pico-8 play session: hold ← + tap ❎

[t = 8 s] hold ← ~8s, tap ❎ ~14×
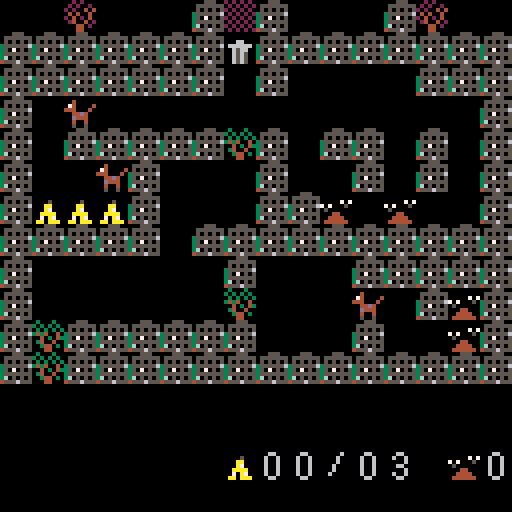

pico-8 cartridge
version 18
__lua__
-- fire ant
-- [redacted]

// fire ant
// a clone of the c16 / c64 game
// pico-8 version by zoe blade
// june 2019

function _draw()
	// draw the background and hud
	-- if(game_state == "title") then
		print("story of the mirror", 26, 0)
		spr(128, 48, 24, 4, 4)
		spr(1, 60, 44)
		print("press 'z' to play", 32, 72)
	-- end

	color(5)

	draw_level(level)
	draw_hud()
	draw_ant()
	draw_scorpions()
end

function _init()
	// these should be constants
	music(1)
	char = 8
	air = 0
	wall = 1
	ant_sprite = 2
	lock = 3
	key = 4
	egg = 5
	scorpion_sprite = 6
	barrier = 7
	water = 9
	bridge = 10
	buddy = 11 // "friend" had "end" in it...
	slash = 26

	// honest to goodness variables
	frame = 0
	level = 0
	level_offset = 0
	carrying = air
	eggs_banked = 0
	eggs_pocketed = 0
	eggs_seen = 0
	keys = 0
	scorpion_count = 0 // probably redundant

	ant = {
		x = 0,
		y = 0,
		direction = 'right'
	}

	start_level(level, true)
end

function _update()
	// slow things down
	frame += 1
	frame %= 100

	if frame % 4 == 0 then
		move_player()
	end

	if frame % 6 == 0 then
		move_scorpions()
	end
end

function draw_ant()
	spr(
		ant_sprite,
		ant.x * char,
		ant.y * char,
		1,
		1,
		ant.direction == 'left',
		false
	)
end

function draw_level(level)
	cls()
	map(
		0,
		level * 12,
		0,
		0,
		16,
		12
	)
end

function draw_hud()
	spr(egg, 7 * char, 14 * char)
	spr(16 + ((eggs_banked + eggs_pocketed) / 10), 8 * char, 14 * char)
	spr(16 + ((eggs_banked + eggs_pocketed) % 10), 9 * char, 14 * char)
	spr(slash, 10 * char, 14 * char)
	spr(16 + (eggs_seen / 10), 11 * char, 14 * char)
	spr(16 + (eggs_seen % 10), 12 * char, 14 * char)

	spr(key, 14 * char, 14 * char)
	spr(16 + keys, 15 * char, 14 * char)
end

function draw_scorpions()
	for scorpion in all(scorpions) do
		spr(
			scorpion_sprite,
			scorpion.x * char,
			scorpion.y * char,
			1,
			1,
			scorpion.direction == 'left',
			false
		)
	end
end

function kill_ant()
	sfx(2)
	start_level(level, false) // leave in to disable debugging invincibility
end

function move_player()
	if btn(0)
	and mget(ant.x - 1, ant.y + level_offset) != wall
	and mget(ant.x - 1, ant.y + level_offset) != buddy
	and (mget(ant.x - 1, ant.y + level_offset) != lock or keys > 0) then
		ant.x -= 1
		ant.direction = 'left'
	end

	if btn(1)
	and mget(ant.x + 1, ant.y + level_offset) != wall
	and (mget(ant.x + 1, ant.y + level_offset) != lock or keys > 0)
	and (mget(ant.x + 1, ant.y + level_offset + 2) != water or mget(ant.x + 1, ant.y + level_offset + 1) == bridge) then
		ant.x += 1
		ant.direction = 'right'
	end

	if btn(2)
	and mget(ant.x, ant.y + level_offset - 1) != wall
	and mget(ant.x, ant.y + level_offset - 1) != barrier
	and ant.y > 0
	and (mget(ant.x, ant.y + level_offset - 1) != lock or keys > 0) then
		ant.y -= 1
	end

	if btn(3)
	and mget(ant.x, ant.y + level_offset + 1) != wall
	and (mget(ant.x, ant.y + level_offset + 1) != lock or keys > 0)
	and mget(ant.x, ant.y + level_offset + 2) != water then
		ant.y += 1
	end

	// drop bridge in place
	if btn(1)
	and carrying == bridge
	and mget(ant.x + 1, ant.y + level_offset + 2) == water
	and mget(ant.x + 1, ant.y + level_offset + 1) != bridge then
		carrying = air
		mset(ant.x + 1, ant.y + level_offset + 1, bridge)
	end

	// detect collisions
	touching = mget(ant.x, ant.y + level_offset)

	if touching == egg then
		eggs_pocketed += 1
		sfx(0)
		mset(ant.x, ant.y + level_offset, air)
	elseif touching == key then
		keys += 1
		sfx(0)
		mset(ant.x, ant.y + level_offset, air)
	elseif touching == lock then
		keys -= 1
		sfx(1)
		mset(ant.x, ant.y + level_offset, air)
	elseif touching == bridge and carrying == air then
		carrying = bridge
		mset(ant.x, ant.y + level_offset, air)
	end

	for scorpion in all(scorpions) do
		if scorpion.x == ant.x and scorpion.y == ant.y then
			kill_ant()
		end
	end

	if ant.y > 11 then
		level += 1
		start_level(level, true)
	end

	if btn(0)
	and mget(ant.x - 1, ant.y + level_offset) == buddy then
		for x=0,4 do
			if eggs_banked + eggs_pocketed == eggs_seen then
				mset(x + 1, 46, x + 48)
			else
				mset(x + 1, 46, x + 32)
			end
		end

		draw_level(level)
		sfx(4)
	end
end

function move_scorpions()
	for scorpion in all(scorpions) do
		if scorpion.direction == 'left' then
			if mget(scorpion.x - 1, scorpion.y + level_offset) != wall
			and mget(scorpion.x - 1, scorpion.y + level_offset) != lock then
				scorpion.x -= 1
			else
				scorpion.direction = 'right'
			end
		elseif scorpion.direction == 'right' then
			if mget(scorpion.x + 1, scorpion.y + level_offset) != wall
			and mget(scorpion.x + 1, scorpion.y + level_offset) != lock
			and mget(scorpion.x + 1, scorpion.y + level_offset + 2) != water then
				scorpion.x += 1
			else
				scorpion.direction = 'left'
			end
		end

		if scorpion.x == ant.x and scorpion.y == ant.y then
			kill_ant()
		end
	end
end

function start_level(level, new)
	reload(0x1000, 0x1000, 0x2000)

	// bring ant and scorpions to life
	scorpions = {}
	start = {
		x = 0,
		y = 0
	}

	if new then
		eggs_banked += eggs_pocketed
		sfx(3)
	end

	eggs_pocketed = 0
	keys = 0

	level_offset = level * 12

	for y=0,11 do
		for x=0,15 do
			if mget(x, y + level_offset) == ant_sprite then
				mset(x, y + level_offset, air)
				start.x = x
				start.y = y
				ant.x = x
				ant.y = y
			elseif mget(x, y + level_offset) == scorpion_sprite then
				mset(x, y + level_offset, air)

				add(scorpions, {
					x = x,
					y = y,
					direction = 'right'
				})
			elseif mget(x, y + level_offset) == egg and new then
				eggs_seen += 1
			end
		end
	end
end
__gfx__
00000000000555000000000003000300000000000000000000000000202020200020200000bb0000777777770000000000000000000000000000000000000000
000000000555555500000000303030300000000000000000000004000202020202020020bbbbbb00aaaaaaaa0000000000000000000000000000000000000000
000000000505050500066000030303030000070700005000400004702020202020200404bb33bbbb0a900a9000ddddd000000000000000000000000000000000
0000000035555556066666603434004070700050000aa000040004440202020204040040333333bb0a900a9066dddd0000000000000000000000000000000000
0000000035070505006566000040304305000000000a7000004d4400202020202040204033bb33330a900a9076dddd0000000000000000000000000000000000
000000003555555500656500034004000004400000aaaa0000444d000202020202400402bbbbbb330a900a9066ddddd000000000000000000000000000000000
00000000360505050065650000344030004444000070a700004004002020202000044020bbbbbbbbaaaaaaaa0500050000000000000000000000000000000000
00000000455565550065650000044000044444400aa0aaa0005005000202020200044000bb33bbbb999999990000000000000000000000000000000000000000
00000000000000000000000000000000000000000000000000000000000000000000000000000000000000000000000000000000000000000000000000000000
000660000000600000066000000660000000600000666600000660000077770000099000000aa000000006000000000000000000000000000000000000000000
00600600000660000060060000600600060060000060000000600000000007000090090000a00a00000060000000000000000000000000000000000000000000
00600600000060000000060000000600060060000060000000600000000070000090090000a00a00000060000000000000000000000000000000000000000000
006006000000600000006000000660000666600000066000006660000000700000099000000aaa00000600000000000000000000000000000000000000000000
00600600000060000006000000000600000060000000060000600600000700000090090000000a00000600000000000000000000000000000000000000000000
00600600000060000060000000600600000060000060060000600600000700000090090000000a00006000000000000000000000000000000000000000000000
000660000000600000666600000660000000600000066000000660000007000000099000000aa000000000000000000000000000000000000000000000000000
00000000000000000000000000000000000000000000000000000000000000000000000000000000000000000000000000000000000000000000000000000000
07000707770700070000077000700770077707000000000000000000000000000000000000000000000000000000000000000000000000000000000000000000
07000707000700070000070707070707070007000000000000000000000000000000000000000000000000000000000000000000000000000000000000000000
07000707700700070000070707070707077007000000000000000000000000000000000000000000000000000000000000000000000000000000000000000000
07070707000700070000070707070707070007000000000000000000000000000000000000000000000000000000000000000000000000000000000000000000
07070707000700070000070707070707070000000000000000000000000000000000000000000000000000000000000000000000000000000000000000000000
07777707770777077700077000700707077707000000000000000000000000000000000000000000000000000000000000000000000000000000000000000000
00000000000000000000000000000000000000000000000000000000000000000000000000000000000000000000000000000000000000000000000000000000
00770000000000000000000000000000000000000000000000000000000000000000000000000000000000000000000000000000000000000000000000000000
07007000700000770777070007000777077007770000000000000000000000000000000000000000000000000000000000000000000000000000000000000000
07007000700007000700070007000700070700700000000000000000000000000000000000000000000000000000000000000000000000000000000000000000
07070007770007000770070007000770070700700000000000000000000000000000000000000000000000000000000000000000000000000000000000000000
07007007070007000700070007000700070700700000000000000000000000000000000000000000000000000000000000000000000000000000000000000000
07007007777006000700070007000700070700700000000000000000000000000000000000000000000000000000000000000000000000000000000000000000
00770070007000770777077707770777070700700000000000000000000000000000000000000000000000000000000000000000000000000000000000000000
00000000000000000000000000000000000000000000000000000000000000000000000000000000000000000000000000000000000000000000000000000000
00000000000000000000000000000000000000000000000000000000000000000000000000000000000000000000000000000000000000000000000000000000
00000000000000000000000000000000000000000000000000000000000000000000000000000000000000000000000000000000000000000000000000000000
00000000000000000000000000000000000000000000000000000000000000000000000000000000000000000000000000000000000000000000000000000000
00000000000000000000000000000000000000000000000000000000000000000000000000000000000000000000000000000000000000000000000000000000
00000000000000000000000000000000000000000000000000000000000000000000000000000000000000000000000000000000000000000000000000000000
00000000000000000000000000000000000000000000000000000000000000000000000000000000000000000000000000000000000000000000000000000000
00000000000000000000000000000000000000000000000000000000000000000000000000000000000000000000000000000000000000000000000000000000
00000000000000000000000000000000000000000000000000000000000000000000000000000000000000000000000000000000000000000000000000000000
00000000000000000000000000000000000000000000000000000000000000000000000000000000000000000000000000000000000000000000000000000000
00000000000000000000000000000000000000000000000000000000000000000000000000000000000000000000000000000000000000000000000000000000
00000000000000000000000000000000000000000000000000000000000000000000000000000000000000000000000000000000000000000000000000000000
00000000000000000000000000000000000000000000000000000000000000000000000000000000000000000000000000000000000000000000000000000000
00000000000000000000000000000000000000000000000000000000000000000000000000000000000000000000000000000000000000000000000000000000
00000000000000000000000000000000000000000000000000000000000000000000000000000000000000000000000000000000000000000000000000000000
00000000000000000000000000000000000000000000000000000000000000000000000000000000000000000000000000000000000000000000000000000000
00000000000000000000000000000000000000000000000000000000000000000000000000000000000000000000000000000000000000000000000000000000
00000000000000000000000000000000000000000000000000000000000000000000000000000000000000000000000000000000000000000000000000000000
00000000000000000000000000000000000000000000000000000000000000000000000000000000000000000000000000000000000000000000000000000000
00000000000000000000000000000000000000000000000000000000000000000000000000000000000000000000000000000000000000000000000000000000
00000000000000000000000000000000000000000000000000000000000000000000000000000000000000000000000000000000000000000000000000000000
00000000000000000000000000000000000000000000000000000000000000000000000000000000000000000000000000000000000000000000000000000000
00000000000000000000000000000000000000000000000000000000000000000000000000000000000000000000000000000000000000000000000000000000
00000000000000000000000000000000000000000000000000000000000000000000000000000000000000000000000000000000000000000000000000000000
00000000000000000000000000000000000000000000000000000000000000000000000000000000000000000000000000000000000000000000000000000000
00000000000000000000000000000000000000000000000000000000000000000000000000000000000000000000000000000000000000000000000000000000
00000000000000000000000000000000000000000000000000000000000000000000000000000000000000000000000000000000000000000000000000000000
00000000000000000000000000000000000000000000000000000000000000000000000000000000000000000000000000000000000000000000000000000000
00000000000000000000000000000000000000000000000000000000000000000000000000000000000000000000000000000000000000000000000000000000
00000000000000000000000000000000000000000000000000000000000000000000000000000000000000000000000000000000000000000000000000000000
00000000000000000000000000000000000000000000000000000000000000000000000000000000000000000000000000000000000000000000000000000000
00000000000000000000000000000000000000000000000000000000000000000000000000000000000000000000000000000000000000000000000000000000
00000000000000000000000000000000000000000000000000000000000000000000000000000000000000000000000000000000000000000000000000000000
10000060000000000000000000000010000000000000000000000000000000000000000000000000000000000000000000000000000000000000000000000000
00000000000000000000000000000000000000000000000000000000000000000000000000000000000000000000000000000000000000000000000000000000
10101000101000000000001060000010000000000000000000000000000000000000000000000000000000000000000000000000000000000000000000000000
00000000000000000000000000000000000000000000000000000000000000000000000000000000000000000000000000000000000000000000000000000000
10101000401090909090901000000010000000000000000000000000000000000000000000000000000000000000000000000000000000000000000000000000
00000000000000000000000000000000000000000000000000000000000000000000000000000000000000000000000000000000000000000000000000000000
10101010101010101010101010301010000000000000000000000000000000000000000000000000000000000000000000000000000000000000000000000000
00000000000000000000000000000000000000000000000000000000000000000000000000000000000000000000000000000000000000000000000000000000
10505050a0a0a0a06000000000200010000000000000000000000000000000000000000000000000000000000000000000000000000000000000000000000000
00000000000000000000000000000000000000000000000000000000000000000000000000000000000000000000000000000000000000000000000000000000
10101000101010101010101010100010000000000000000000000000000000000000000000000000000000000000000000000000000000000000000000000000
00000000000000000000000000000000000000000000000000000000000000000000000000000000000000000000000000000000000000000000000000000000
1010a010a010a010a010a010a0100010000000000000000000000000000000000000000000000000000000000000000000000000000000000000000000000000
00000000000000000000000000000000000000000000000000000000000000000000000000000000000000000000000000000000000000000000000000000000
10103010301030103010301030100010000000000000000000000000000000000000000000000000000000000000000000000000000000000000000000000000
00000000000000000000000000000000000000000000000000000000000000000000000000000000000000000000000000000000000000000000000000000000
10600000400000004000000000000010000000000000000000000000000000000000000000000000000000000000000000000000000000000000000000000000
00000000000000000000000000000000000000000000000000000000000000000000000000000000000000000000000000000000000000000000000000000000
10001010101010101010101010101010000000000000000000000000000000000000000000000000000000000000000000000000000000000000000000000000
00000000000000000000000000000000000000000000000000000000000000000000000000000000000000000000000000000000000000000000000000000000
10000000000000400040004000000010000000000000000000000000000000000000000000000000000000000000000000000000000000000000000000000000
00000000000000000000000000000000000000000000000000000000000000000000000000000000000000000000000000000000000000000000000000000000
10101000000000000000000000100010000000000000000000000000000000000000000000000000000000000000000000000000000000000000000000000000
00000000000000000000000000000000000000000000000000000000000000000000000000000000000000000000000000000000000000000000000000000000
10101090909090909090909090100010000000000000000000000000000000000000000000000000000000000000000000000000000000000000000000000000
00000000000000000000000000000000000000000000000000000000000000000000000000000000000000000000000000000000000000000000000000000000
10101010101010101010101010103010000000000000000000000000000000000000000000000000000000000000000000000000000000000000000000000000
00000000000000000000000000000000000000000000000000000000000000000000000000000000000000000000000000000000000000000000000000000000
100000000000b0000000000000000010000000000000000000000000000000000000000000000000000000000000000000000000000000000000000000000000
00000000000000000000000000000000000000000000000000000000000000000000000000000000000000000000000000000000000000000000000000000000
10101010101010101010101010101010000000000000000000000000000000000000000000000000000000000000000000000000000000000000000000000000
__map__
0000080000000107010000000108000000000000000000000000000000000000000000000000000000000000000000000000000000000000000000000000000000000000000000000000000000000000000000000000000000000000000000000000000000000000000000000000000000000000000000000000000000000000
0101010101010102010101010101010100000000000000000000000000000000000000000000000000000000000000000000000000000000000000000000000000000000000000000000000000000000000000000000000000000000000000000000000000000000000000000000000000000000000000000000000000000000
0101010101010100010000000001010100000000000000000000000000000000000000000000000000000000000000000000000000000000000000000000000000000000000000000000000000000000000000000000000000000000000000000000000000000000000000000000000000000000000000000000000000000000
0100000000000000000000000600000100000000000000000000000000000000000000000000000000000000000000000000000000000000000000000000000000000000000000000000000000000000000000000000000000000000000000000000000000000000000000000000000000000000000000000000000000000000
0100010101010103010001010001000100000000000000000000000000000000000000000000000000000000000000000000000000000000000000000000000000000000000000000000000000000000000000000000000000000000000000000000000000000000000000000000000000000000000000000000000000000000
0106000001000000010000010001000100000000000000000000000000000000000000000000000000000000000000000000000000000000000000000000000000000000000000000000000000000000000000000000000000000000000000000000000000000000000000000000000000000000000000000000000000000000
0105050501000000010104000400000100000000000000000000000000000000000000000000000000000000000000000000000000000000000000000000000000000000000000000000000000000000000000000000000000000000000000000000000000000000000000000000000000000000000000000000000000000000
0101010101000101010101010101010100000000000000000000000000000000000000000000000000000000000000000000000000000000000000000000000000000000000000000000000000000000000000000000000000000000000000000000000000000000000000000000000000000000000000000000000000000000
0100000000000001000000010101010100000000000000000000000000000000000000000000000000000000000000000000000000000000000000000000000000000000000000000000000000000000000000000000000000000000000000000000000000000000000000000000000000000000000000000000000000000000
0100000000000003000600000001040100000000000000000000000000000000000000000000000000000000000000000000000000000000000000000000000000000000000000000000000000000000000000000000000000000000000000000000000000000000000000000000000000000000000000000000000000000000
0103010101010101000000010000040100000000000000000000000000000000000000000000000000000000000000000000000000000000000000000000000000000000000000000000000000000000000000000000000000000000000000000000000000000000000000000000000000000000000000000000000000000000
0103010101010101010101010101010100000000000000000000000000000000000000000000000000000000000000000000000000000000000000000000000000000000000000000000000000000000000000000000000000000000000000000000000000000000000000000000000000000000000000000000000000000000
0102010101010101010101010101010100000000000000000000000000000000000000000000000000000000000000000000000000000000000000000000000000000000000000000000000000000000000000000000000000000000000000000000000000000000000000000000000000000000000000000000000000000000
0100000000000000000006000000000100000000000000000000000000000000000000000000000000000000000000000000000000000000000000000000000000000000000000000000000000000000000000000000000000000000000000000000000000000000000000000000000000000000000000000000000000000000
0101010101010100010101010101050100000000000000000000000000000000000000000000000000000000000000000000000000000000000000000000000000000000000000000000000000000000000000000000000000000000000000000000000000000000000000000000000000000000000000000000000000000000
0100000000060000000000000000000100000000000000000000000000000000000000000000000000000000000000000000000000000000000000000000000000000000000000000000000000000000000000000000000000000000000000000000000000000000000000000000000000000000000000000000000000000000
0100010101010101010101010101010100000000000000000000000000000000000000000000000000000000000000000000000000000000000000000000000000000000000000000000000000000000000000000000000000000000000000000000000000000000000000000000000000000000000000000000000000000000
0100010505050100030401010101010100000000000000000000000000000000000000000000000000000000000000000000000000000000000000000000000000000000000000000000000000000000000000000000000000000000000000000000000000000000000000000000000000000000000000000000000000000000
0100010600000100010401000000040100000000000000000000000000000000000000000000000000000000000000000000000000000000000000000000000000000000000000000000000000000000000000000000000000000000000000000000000000000000000000000000000000000000000000000000000000000000
0100010001010100010101060000000100000000000000000000000000000000000000000000000000000000000000000000000000000000000000000000000000000000000000000000000000000000000000000000000000000000000000000000000000000000000000000000000000000000000000000000000000000000
0100010000000000030003000101000100000000000000000000000000000000000000000000000000000000000000000000000000000000000000000000000000000000000000000000000000000000000000000000000000000000000000000000000000000000000000000000000000000000000000000000000000000000
0100010801010101010101010401000100000000000000000000000000000000000000000000000000000000000000000000000000000000000000000000000000000000000000000000000000000000000000000000000000000000000000000000000000000000000000000000000000000000000000000000000000000000
0106000000000000000000000001000100000000000000000000000000000000000000000000000000000000000000000000000000000000000000000000000000000000000000000000000000000000000000000000000000000000000000000000000000000000000000000000000000000000000000000000000000000000
0101010101010101010101010101030100000000000000000000000000000000000000000000000000000000000000000000000000000000000000000000000000000000000000000000000000000000000000000000000000000000000000000000000000000000000000000000000000000000000000000000000000000000
0101010101010101010101010101020100000000000000000000000000000000000000000000000000000000000000000000000000000000000000000000000000000000000000000000000000000000000000000000000000000000000000000000000000000000000000000000000000000000000000000000000000000000
0105010000000000000000000000000100000000000000000000000000000000000000000000000000000000000000000000000000000000000000000000000000000000000000000000000000000000000000000000000000000000000000000000000000000000000000000000000000000000000000000000000000000000
0100010001090909090909090909010100000000000000000000000000000000000000000000000000000000000000000000000000000000000000000000000000000000000000000000000000000000000000000000000000000000000000000000000000000000000000000000000000000000000000000000000000000000
0105010001010101010101010101010100000000000000000000000000000000000000000000000000000000000000000000000000000000000000000000000000000000000000000000000000000000000000000000000000000000000000000000000000000000000000000000000000000000000000000000000000000000
0100010001000000000000010004000100000000000000000000000000000000000000000000000000000000000000000000000000000000000000000000000000000000000000000000000000000000000000000000000000000000000000000000000000000000000000000000000000000000000000000000000000000000
0105030003060000000000010004000100000000000000000000000000000000000000000000000000000000000000000000000000000000000000000000000000000000000000000000000000000000000000000000000000000000000000000000000000000000000000000000000000000000000000000000000000000000
0101010001000a0a0a0a0a010000000100000000000000000000000000000000000000000000000000000000000000000000000000000000000000000000000000000000000000000000000000000000000000000000000000000000000000000000000000000000000000000000000000000000000000000000000000000000
0101010001010101010101010000060100000000000000000000000000000000000000000000000000000000000000000000000000000000000000000000000000000000000000000000000000000000000000000000000000000000000000000000000000000000000000000000000000000000000000000000000000000000
